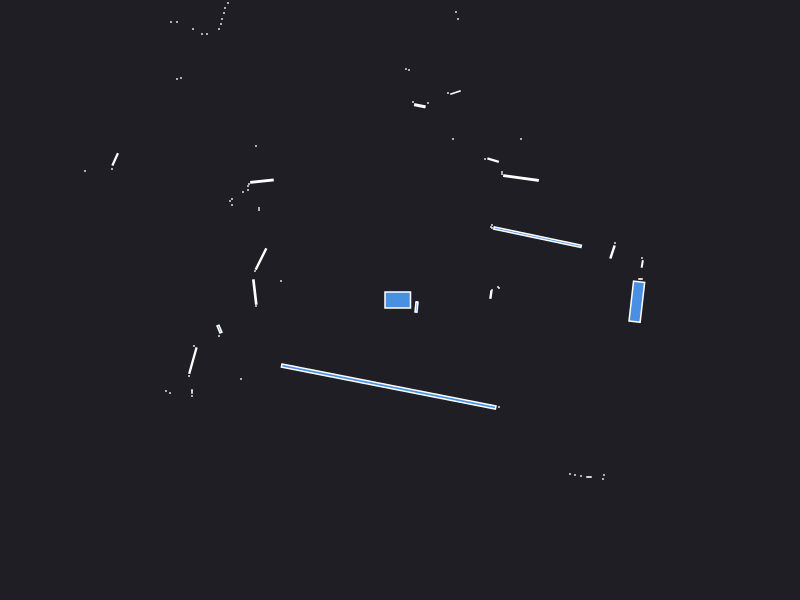

The table this chart was drawn from, first rows:
0.000000	0.000000	0.049500
2.405	0.21	0.001050
0.99	0.12	0.000441
0.98	0.13	0.000441
2.38	0.15	0.000441
2.34	0.17	0.000441
0.9092	0.0544	0.003502
0.92	0.1	0.000441
2.423	0.3604	0.002817
2.42	0.42	0.000441
2.125	0.48	0.009520
2.15	0.57	0.000441
1.376	0.6283	0.2022
0.92	0.72	0.000441
0.91	0.73	0.000441
0.92	0.75	0.000441
1.21	1.22	0.02921
1.02	1.26	0.000441
1.02	1.28	0.000441
1.21	1.61	0.000441
0.9311	1.399	0.007007
0.85	1.41	0.000441
1.79	3.9	0.000441
1.73	3.9	0.000441
1.69	3.93	0.000441
1.85	5.01	0.000441
1.79	5.03	0.000441
0.53	1.61	0.000441
0.555	2.075	0.005620
0.48	2.07	0.000441
0.58	2.81	0.000441
0.56	2.88	0.000441
0.28	1.97	0.000441
0.1985	1.942	0.006817
0.13	1.98	0.000441
0.09	2.3	0.000441
0.06	2.31	0.000441
-0.2366	3.433	0.07857
-0.5749	3.531	0.004526
-0.67	3.55	0.000441
-0.72	3.58	0.000441
-0.77	3.6	0.000441
-0.83	3.63	0.000441
-0.88	3.66	0.000441
-1.52	5.7	0.000441
-1.56	5.53	0.000441
-1.59	5.4	0.000441
-1.63	5.27	0.000441
-1.66	5.14	0.000441
-1.69	5.04	0.000441
-1.74	4.96	0.000441
-1.6	4.07	0.000441
-1.64	4.01	0.000441
-1.85	4.22	0.000441
-1.89	4.18	0.000441
-2.1	4.21	0.000441
-2.17	4.21	0.000441
-2.25	4.23	0.000441
-1.71	3.03	0.000441
-1.72	2.97	0.000441
-1.75	2.92	0.000441
... 52 more rows
